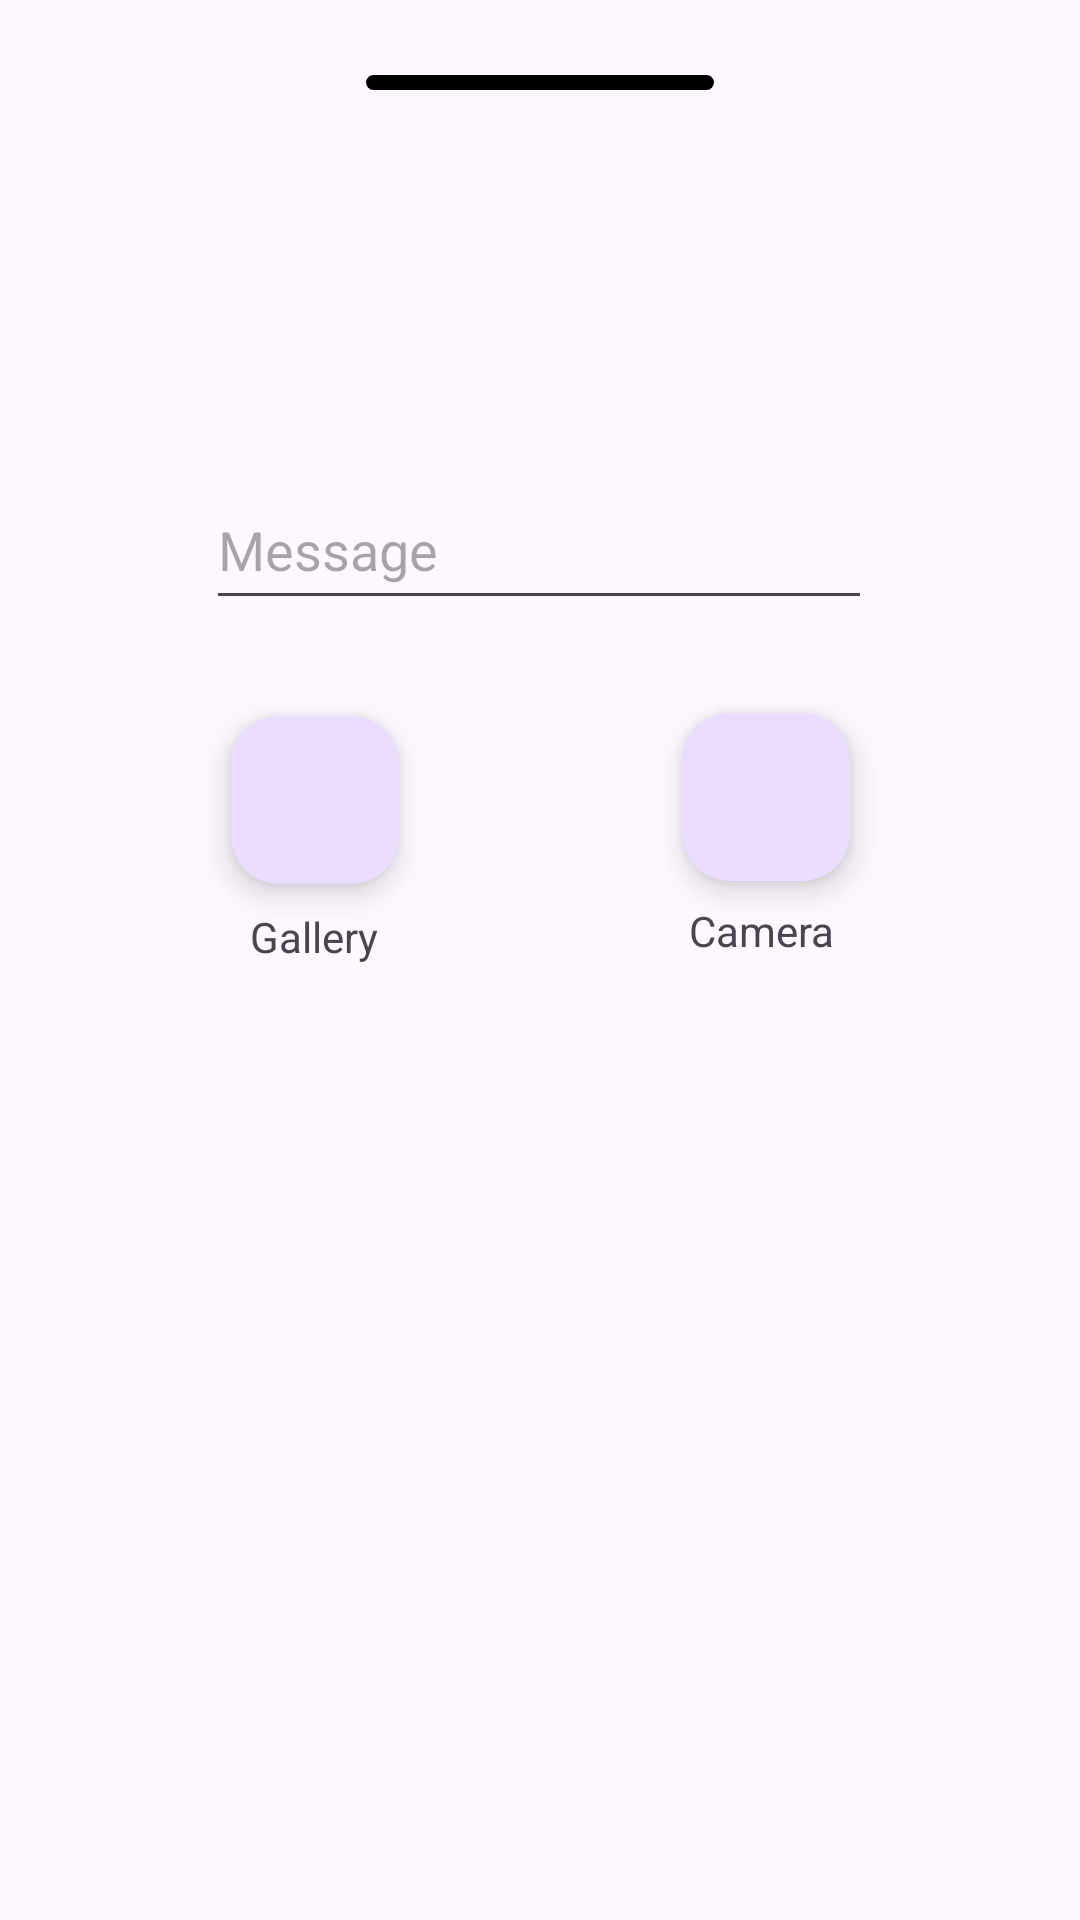

Layout XML and referenced resources for this Android screen:
<!-- AndroidManifest.xml: application theme Theme.Intercambios -->
<!-- res/layout/content_selector.xml -->
<?xml version="1.0" encoding="utf-8"?>
<androidx.constraintlayout.widget.ConstraintLayout xmlns:android="http://schemas.android.com/apk/res/android"
    xmlns:app="http://schemas.android.com/apk/res-auto"
    xmlns:tools="http://schemas.android.com/tools"
    android:layout_height="wrap_content"
    android:layout_width="match_parent"
    android:paddingVertical="25dp">

    <EditText
        android:id="@+id/messageEdition"
        android:layout_width="222dp"
        android:layout_height="50dp"
        android:ems="10"
        android:focusable="true"
        android:focusedByDefault="false"
        android:hint="Message"
        android:inputType="text"
        app:layout_constraintBottom_toBottomOf="parent"
        app:layout_constraintEnd_toEndOf="parent"
        app:layout_constraintHorizontal_bias="0.497"
        app:layout_constraintStart_toStartOf="parent"
        app:layout_constraintTop_toTopOf="parent"
        app:layout_constraintVertical_bias="0.244"
        app:layout_marginBaseline="50dp" />

    <androidx.constraintlayout.widget.ConstraintLayout
        android:id="@+id/relativeLayout2"
        android:layout_width="91dp"
        android:layout_height="91dp"
        android:layout_marginTop="24dp"
        app:layout_constraintEnd_toStartOf="@+id/relativeLayout"
        app:layout_constraintHorizontal_bias="0.5"
        app:layout_constraintStart_toStartOf="parent"
        app:layout_constraintTop_toBottomOf="@+id/messageEdition">

        <com.google.android.material.floatingactionbutton.FloatingActionButton
            android:id="@+id/galleryIcon"
            android:layout_width="82dp"
            android:layout_height="56dp"
            android:clickable="true"
            android:contentDescription="Gallery Button"
            app:layout_constraintBottom_toTopOf="@+id/textView2"
            app:layout_constraintEnd_toEndOf="parent"
            app:layout_constraintHorizontal_bias="0.5"
            app:layout_constraintStart_toStartOf="parent"
            app:layout_constraintTop_toTopOf="parent"
            app:layout_constraintVertical_bias="0.5"
            app:srcCompat="@drawable/baseline_insert_photo_24" />

        <TextView
            android:id="@+id/textView2"
            android:layout_width="wrap_content"
            android:layout_height="wrap_content"
            android:text="Gallery"
            app:layout_constraintBottom_toBottomOf="parent"
            app:layout_constraintEnd_toEndOf="parent"
            app:layout_constraintHorizontal_bias="0.5"
            app:layout_constraintStart_toStartOf="parent" />
    </androidx.constraintlayout.widget.ConstraintLayout>

    <androidx.constraintlayout.widget.ConstraintLayout
        android:id="@+id/relativeLayout"
        android:layout_width="91dp"
        android:layout_height="91dp"
        android:layout_marginTop="24dp"
        app:layout_constraintEnd_toEndOf="parent"
        app:layout_constraintHorizontal_bias="0.5"
        app:layout_constraintStart_toEndOf="@+id/relativeLayout2"
        app:layout_constraintTop_toBottomOf="@+id/messageEdition">

        <com.google.android.material.floatingactionbutton.FloatingActionButton
            android:id="@+id/cameraIcon"
            android:layout_width="82dp"
            android:layout_height="56dp"
            android:clickable="true"
            android:contentDescription="Camera button"
            app:layout_constraintBottom_toTopOf="@+id/textView3"
            app:layout_constraintEnd_toEndOf="parent"
            app:layout_constraintHorizontal_bias="0.5"
            app:layout_constraintStart_toStartOf="parent"
            app:layout_constraintTop_toTopOf="parent"
            app:layout_constraintVertical_bias="0.5"
            app:srcCompat="@drawable/baseline_photo_camera_24" />

        <TextView
            android:id="@+id/textView3"
            android:layout_width="51dp"
            android:layout_height="21dp"
            android:text="Camera"
            app:layout_constraintBottom_toBottomOf="parent"
            app:layout_constraintEnd_toEndOf="parent"
            app:layout_constraintHorizontal_bias="0.5"
            app:layout_constraintStart_toStartOf="parent" />
    </androidx.constraintlayout.widget.ConstraintLayout>

    <ImageView
        android:id="@+id/imageView7"
        android:layout_width="116dp"
        android:layout_height="5dp"
        app:layout_constraintEnd_toEndOf="parent"
        app:layout_constraintHorizontal_bias="0.5"
        app:layout_constraintStart_toStartOf="parent"
        app:layout_constraintTop_toTopOf="parent"
        app:srcCompat="@drawable/ic_round_remove_24" />

</androidx.constraintlayout.widget.ConstraintLayout>
<!-- resources referenced by this layout -->
<resources>
  <!-- drawable ic_round_remove_24 (drawable) -->
  <?xml version="1.0" encoding="utf-8"?>
  <shape xmlns:android="http://schemas.android.com/apk/res/android" android:shape="rectangle">
      <solid android:color="#000000"/>
      <corners android:radius="12px"/>
      <stroke  android:width="1dip" android:color="#000000"/>
  </shape>
  <style name="Theme.Intercambios" parent="Base.Theme.Intercambios" />
  <style name="Base.Theme.Intercambios" parent="Theme.Material3.DayNight.NoActionBar">
          
          
      </style>
</resources>
